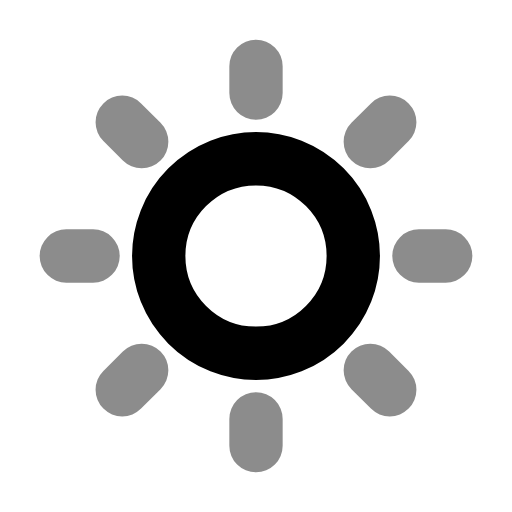
t = 0.00 s
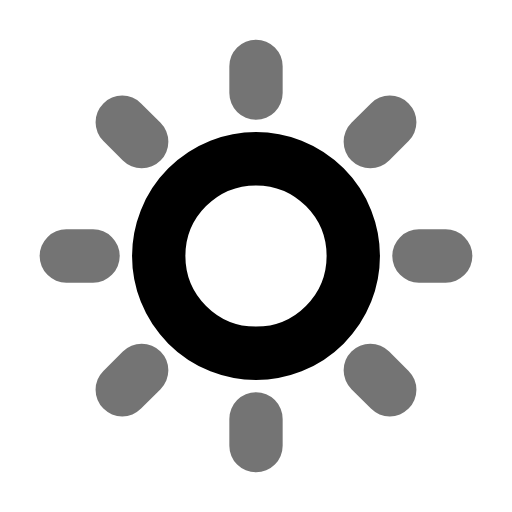
t = 0.30 s
t = 0.57 s: frame unchanged from t = 0.00 s, image omitted
t = 0.83 s: frame unchanged from t = 0.00 s, image omitted
t = 1.15 s: frame unchanged from t = 0.00 s, image omitted
t = 1.42 s: frame unchanged from t = 0.30 s, image omitted

The animated SVG that drew these frames (rendered in a browser with its animation timeline set to each time). Animation: 1 SMIL element (animate=1); one cycle of 1.70 s, repeats indefinitely.

<svg xmlns="http://www.w3.org/2000/svg" width="24" height="24" viewBox="0 0 24 24" fill="none"><g transform="translate(-1.68 -1.68) scale(1.14)"><circle stroke="currentColor" stroke-width="2.193" stroke-linecap="round" stroke-linejoin="round" fill="none" cx="12" cy="12" r="4"></circle><path stroke="currentColor" stroke-width="2.193" stroke-linecap="round" stroke-linejoin="round" fill="none" d="M12 4.2L12 5.3M12 18.7L12 19.8M4.2 12L5.3 12M18.7 12L19.8 12M6.5 6.5L7.3 7.3M16.7 16.7L17.5 17.5M6.5 17.5L7.3 16.7M16.7 7.3L17.5 6.5"><animate attributeName="opacity" values="0.45;1;0.45;0.45;0.45;0.45;1;0.45;0.45" keyTimes="0;0.135;0.297;0.45;0.6;0.702;0.81;0.9;1" dur="1.7s" repeatCount="indefinite" calcMode="spline" keySplines="0.16 1 0.3 1;0.16 1 0.3 1;0.16 1 0.3 1;0.16 1 0.3 1;0.16 1 0.3 1;0.16 1 0.3 1;0.16 1 0.3 1;0.16 1 0.3 1"/></path></g></svg>
